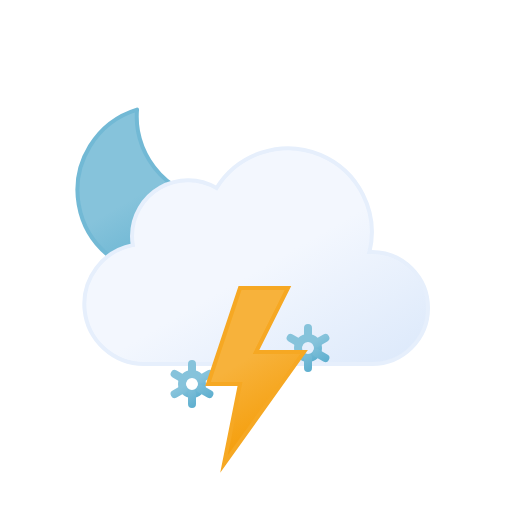
t = 0.00 s
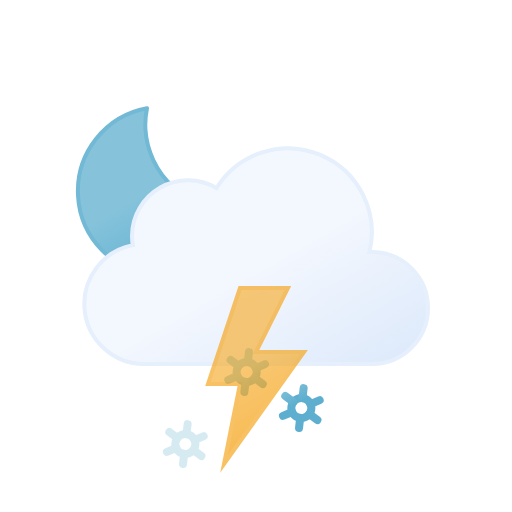
t = 1.67 s
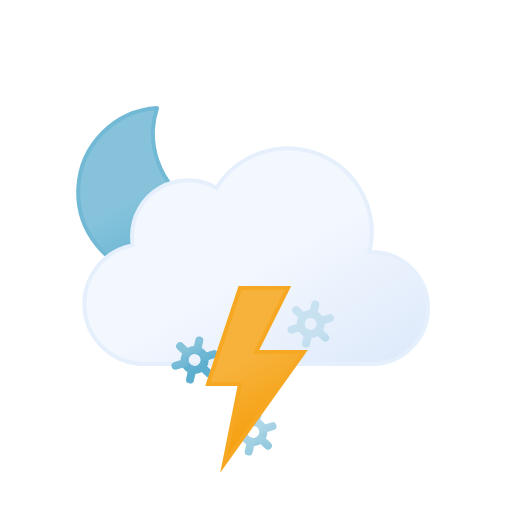
t = 3.33 s
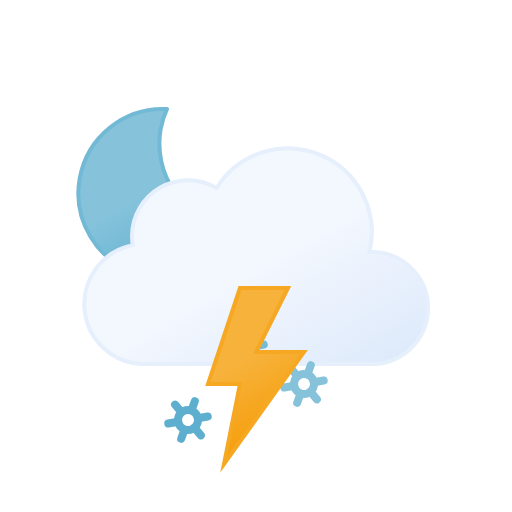
t = 5.00 s
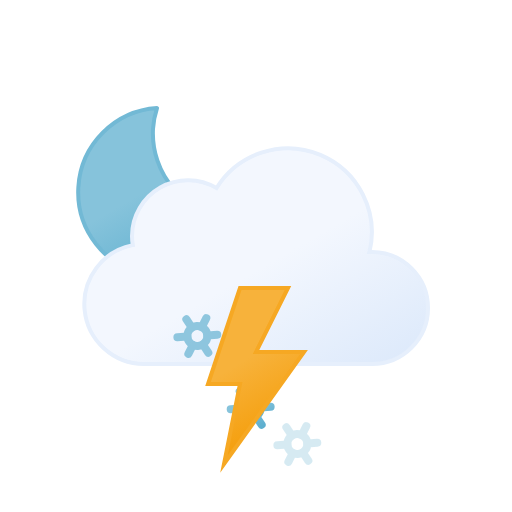
t = 6.67 s
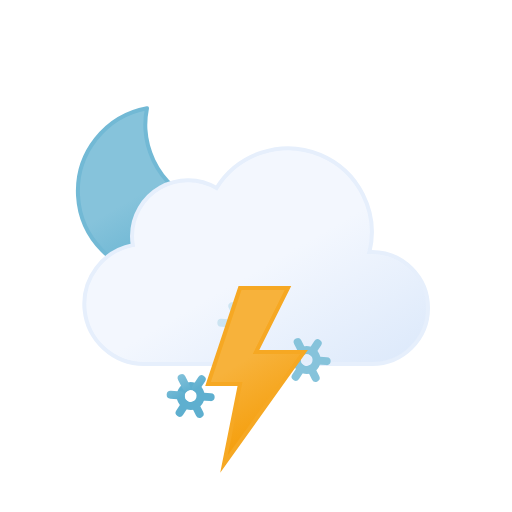
t = 8.33 s

The animated SVG that drew these frames (rendered in a browser with its animation timeline set to each time). Animation: 18 SMIL elements (animate=4,animateTransform=14); one cycle of 10.00 s, repeats indefinitely.

<svg
    xmlns="http://www.w3.org/2000/svg"
    xmlns:xlink="http://www.w3.org/1999/xlink"
    viewBox="0 0 64 64"
>
    <defs>
        <linearGradient
            id="a"
            x1="13.58"
            y1="15.57"
            x2="24.15"
            y2="33.87"
            gradientUnits="userSpaceOnUse"
        >
            <stop offset="0" stop-color="#86c3db" />
            <stop offset="0.45" stop-color="#86c3db" />
            <stop offset="1" stop-color="#5eafcf" />
            <animateTransform
                attributeName="gradientTransform"
                type="rotate"
                values="10 19.22 24.293; -10 19.22 24.293; 10 19.22 24.293"
                dur="10s"
                repeatCount="indefinite"
            />
        </linearGradient>
        <linearGradient
            id="b"
            x1="22.56"
            y1="21.96"
            x2="39.2"
            y2="50.8"
            gradientUnits="userSpaceOnUse"
        >
            <stop offset="0" stop-color="#f3f7fe" />
            <stop offset="0.45" stop-color="#f3f7fe" />
            <stop offset="1" stop-color="#deeafb" />
        </linearGradient>
        <linearGradient
            id="c"
            x1="30.12"
            y1="43.48"
            x2="31.88"
            y2="46.52"
            xlink:href="#a"
        >
            <animateTransform
                attributeName="gradientTransform"
                type="rotate"
                additive="sum"
                values="360 31 45; 0 31 45"
                dur="9s"
                repeatCount="indefinite"
            />
        </linearGradient>
        <linearGradient
            id="d"
            x1="29.67"
            y1="42.69"
            x2="32.33"
            y2="47.31"
            xlink:href="#a"
        >
            <animateTransform
                attributeName="gradientTransform"
                type="rotate"
                additive="sum"
                values="360 31 45; 0 31 45"
                dur="9s"
                repeatCount="indefinite"
            />
        </linearGradient>
        <linearGradient
            id="e"
            x1="23.12"
            y1="43.48"
            x2="24.88"
            y2="46.52"
            xlink:href="#a"
        >
            <animateTransform
                attributeName="gradientTransform"
                type="rotate"
                additive="sum"
                values="360 31 45; 0 31 45"
                dur="9s"
                repeatCount="indefinite"
            />
        </linearGradient>
        <linearGradient
            id="f"
            x1="22.67"
            y1="42.69"
            x2="25.33"
            y2="47.31"
            xlink:href="#a"
        >
            <animateTransform
                attributeName="gradientTransform"
                type="rotate"
                additive="sum"
                values="360 31 45; 0 31 45"
                dur="9s"
                repeatCount="indefinite"
            />
        </linearGradient>
        <linearGradient
            id="g"
            x1="37.12"
            y1="43.48"
            x2="38.88"
            y2="46.52"
            xlink:href="#a"
        >
            <animateTransform
                attributeName="gradientTransform"
                type="rotate"
                additive="sum"
                values="360 31 45; 0 31 45"
                dur="9s"
                repeatCount="indefinite"
            />
        </linearGradient>
        <linearGradient
            id="h"
            x1="36.67"
            y1="42.69"
            x2="39.33"
            y2="47.31"
            xlink:href="#a"
        >
            <animateTransform
                attributeName="gradientTransform"
                type="rotate"
                additive="sum"
                values="360 31 45; 0 31 45"
                dur="9s"
                repeatCount="indefinite"
            />
        </linearGradient>
        <linearGradient
            id="i"
            x1="26.74"
            y1="37.88"
            x2="35.76"
            y2="53.52"
            gradientUnits="userSpaceOnUse"
        >
            <stop offset="0" stop-color="#f7b23b" />
            <stop offset="0.45" stop-color="#f7b23b" />
            <stop offset="1" stop-color="#f59e0b" />
        </linearGradient>
    </defs>
    <g>
        <path
            d="M29.33,26.68A10.61,10.61,0,0,1,18.65,16.14,10.5,10.5,0,0,1,19,13.5,10.54,10.54,0,1,0,30.5,26.61,11.48,11.48,0,0,1,29.33,26.68Z"
            stroke="#72b9d5"
            stroke-linecap="round"
            stroke-linejoin="round"
            stroke-width="0.5"
            fill="url(#a)"
        />
        <animateTransform
            attributeName="transform"
            type="rotate"
            values="-10 19.22 24.293; 10 19.22 24.293; -10 19.22 24.293"
            dur="10s"
            repeatCount="indefinite"
        />
    </g>
    <path
        d="M46.5,31.5l-.32,0a10.49,10.49,0,0,0-19.11-8,7,7,0,0,0-10.57,6,7.21,7.21,0,0,0,.1,1.14A7.5,7.5,0,0,0,18,45.5a4.19,4.19,0,0,0,.5,0v0h28a7,7,0,0,0,0-14Z"
        stroke="#e6effc"
        stroke-miterlimit="10"
        stroke-width="0.5"
        fill="url(#b)"
    />
    <g>
        <circle
            cx="31"
            cy="45"
            r="1.25"
            fill="none"
            stroke-miterlimit="10"
            stroke="url(#c)"
        />
        <path
            d="M33.17,46.25l-1.09-.63m-2.16-1.24-1.09-.63M31,42.5v1.25m0,3.75V46.25m-1.08-.63-1.09.63m4.34-2.5-1.09.63"
            fill="none"
            stroke-linecap="round"
            stroke-miterlimit="10"
            stroke="url(#d)"
        />
        <animateTransform
            attributeName="transform"
            type="translate"
            additive="sum"
            values="-1 -6; 1 12"
            dur="4s"
            repeatCount="indefinite"
        />
        <animateTransform
            attributeName="transform"
            type="rotate"
            additive="sum"
            values="0 31 45; 360 31 45"
            dur="9s"
            repeatCount="indefinite"
        />
        <animate
            attributeName="opacity"
            values="0;1;1;1;0"
            dur="4s"
            repeatCount="indefinite"
        />
    </g>
    <g>
        <circle
            cx="24"
            cy="45"
            r="1.25"
            fill="none"
            stroke-miterlimit="10"
            stroke="url(#e)"
        />
        <path
            d="M26.17,46.25l-1.09-.63m-2.16-1.24-1.09-.63M24,42.5v1.25m0,3.75V46.25m-1.08-.63-1.09.63m4.34-2.5-1.09.63"
            fill="none"
            stroke-linecap="round"
            stroke-miterlimit="10"
            stroke="url(#f)"
        />
        <animateTransform
            attributeName="transform"
            type="translate"
            additive="sum"
            values="1 -6; -1 12"
            begin="-2s"
            dur="4s"
            repeatCount="indefinite"
        />
        <animateTransform
            attributeName="transform"
            type="rotate"
            additive="sum"
            values="0 24 45; 360 24 45"
            dur="9s"
            repeatCount="indefinite"
        />
        <animate
            attributeName="opacity"
            values="0;1;1;1;0"
            begin="-2s"
            dur="4s"
            repeatCount="indefinite"
        />
    </g>
    <g>
        <circle
            cx="38"
            cy="45"
            r="1.25"
            fill="none"
            stroke-miterlimit="10"
            stroke="url(#g)"
        />
        <path
            d="M40.17,46.25l-1.09-.63m-2.16-1.24-1.09-.63M38,42.5v1.25m0,3.75V46.25m-1.08-.63-1.09.63m4.34-2.5-1.09.63"
            fill="none"
            stroke-linecap="round"
            stroke-miterlimit="10"
            stroke="url(#h)"
        />
        <animateTransform
            attributeName="transform"
            type="translate"
            additive="sum"
            values="1 -6; -1 12"
            begin="-1s"
            dur="4s"
            repeatCount="indefinite"
        />
        <animateTransform
            attributeName="transform"
            type="rotate"
            additive="sum"
            values="0 38 45; 360 38 45"
            dur="9s"
            repeatCount="indefinite"
        />
        <animate
            attributeName="opacity"
            values="0;1;1;1;0"
            begin="-1s"
            dur="4s"
            repeatCount="indefinite"
        />
    </g>
    <polygon
        points="30 36 26 48 30 48 28 58 38 44 32 44 36 36 30 36"
        stroke="#f6a823"
        stroke-miterlimit="10"
        stroke-width="0.5"
        fill="url(#i)"
    >
        <animate
            attributeName="opacity"
            values="1; 1; 1; 1; 1; 1; 0.1; 1; 0.1; 1; 1; 0.1; 1; 0.1; 1"
            dur="2s"
            repeatCount="indefinite"
        />
    </polygon>
</svg>
